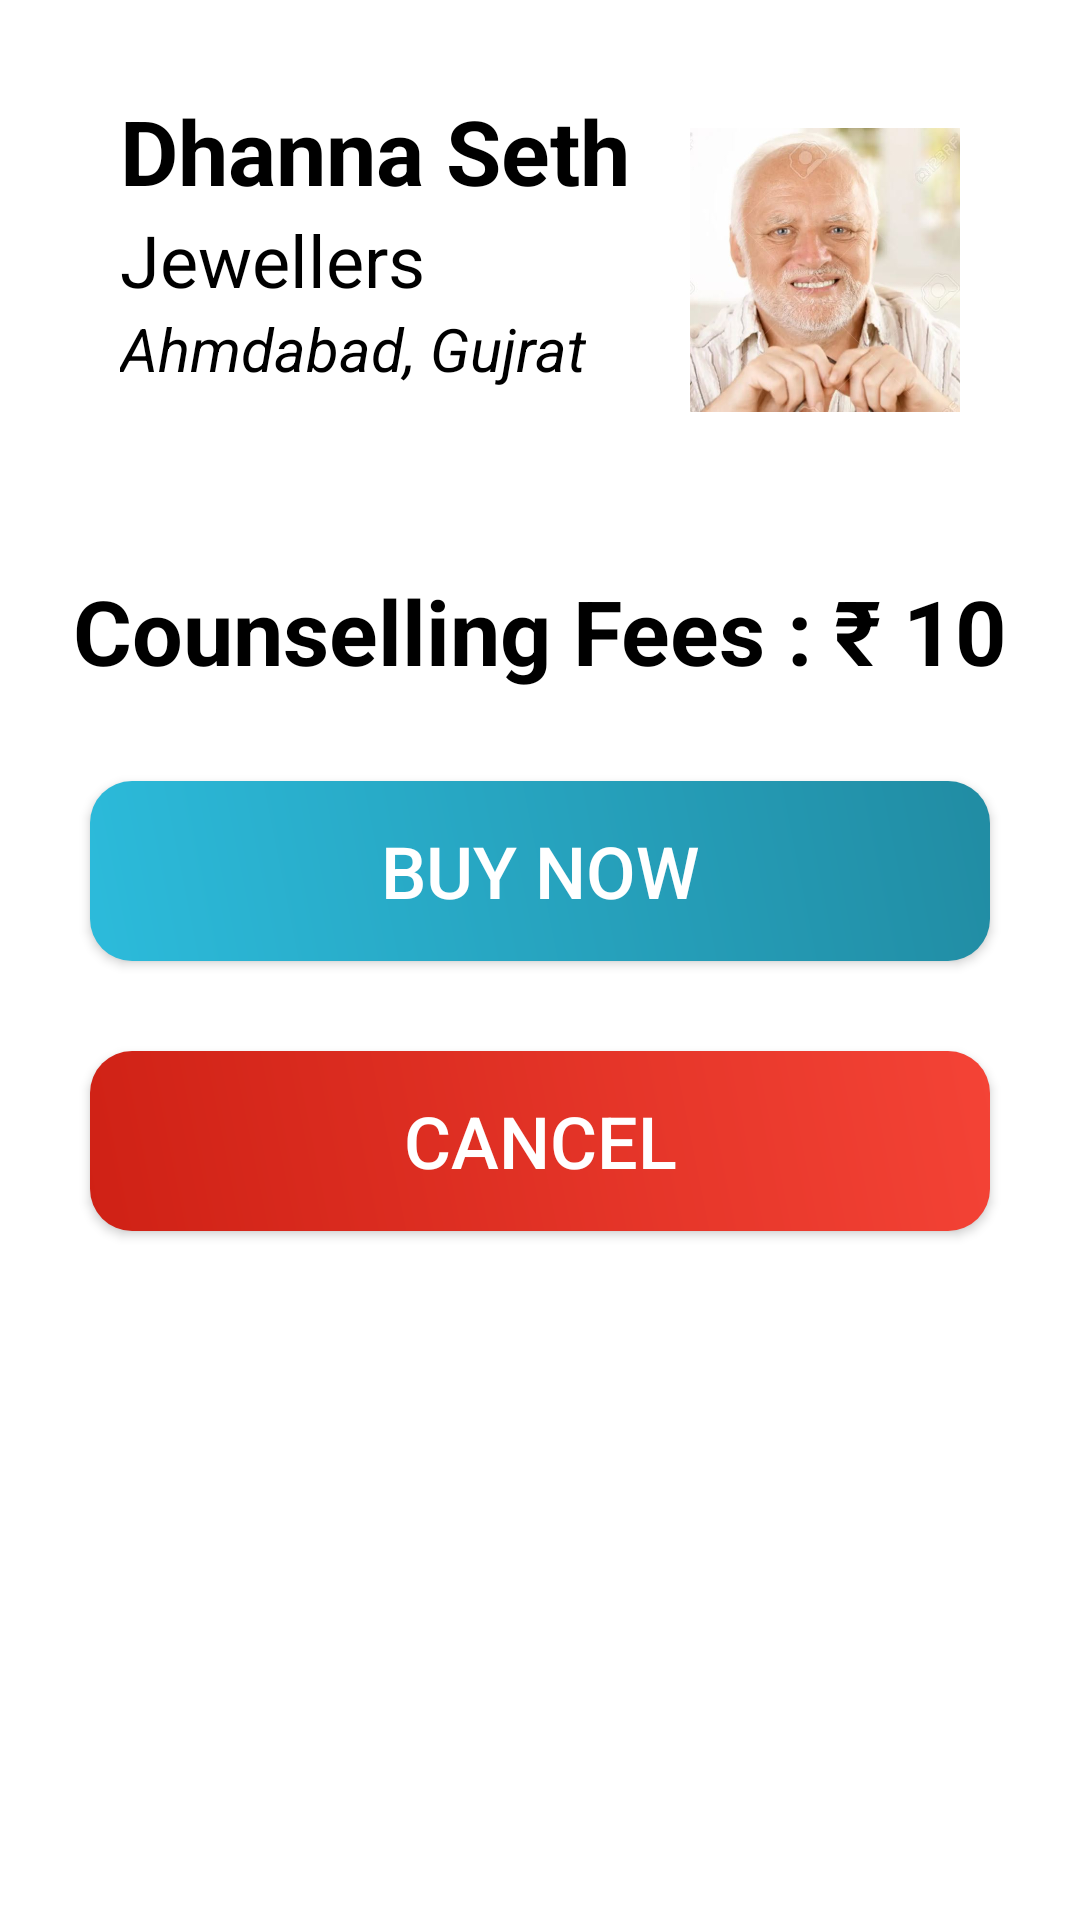

Android layout source for this screen:
<!-- AndroidManifest.xml: application theme Theme.Mentors -->
<!-- res/layout/activity_seth_buy.xml -->
<?xml version="1.0" encoding="utf-8"?>
<RelativeLayout xmlns:android="http://schemas.android.com/apk/res/android"
    xmlns:app="http://schemas.android.com/apk/res-auto"
    xmlns:tools="http://schemas.android.com/tools"
    android:layout_width="match_parent"
    android:layout_height="match_parent"
    tools:context=".sethBuy">


    <LinearLayout
        android:layout_width="match_parent"
        android:layout_height="wrap_content"
        android:orientation="horizontal"
        android:layout_marginLeft="30dp"
        android:layout_marginRight="30dp"
        android:layout_marginTop="20dp"
        android:padding="10dp"
        android:id="@+id/mentor1">

        <LinearLayout
            android:layout_width="wrap_content"
            android:layout_height="wrap_content"
            android:layout_weight="1"
            android:orientation="vertical">

            <TextView
                android:layout_width="wrap_content"
                android:layout_height="wrap_content"
                android:text="Dhanna Seth"
                android:textSize="30sp"
                android:textStyle="bold"
                android:textColor="@color/black" />

            <TextView
                android:layout_width="wrap_content"
                android:layout_height="wrap_content"
                android:text="Jewellers"
                android:textSize="24sp"
                android:textStyle="normal"
                android:textColor="@color/black" />

            <TextView
                android:layout_width="wrap_content"
                android:layout_height="wrap_content"
                android:text="Ahmdabad, Gujrat"
                android:textSize="20sp"
                android:textStyle="italic"
                android:textColor="@color/black" />

            <LinearLayout
                android:layout_width="wrap_content"
                android:layout_height="wrap_content"
                android:orientation="horizontal">

                <ImageView
                    android:layout_width="wrap_content"
                    android:layout_height="wrap_content"
                    android:src="@drawable/star_full"
                    android:tint="@color/aqua" />

                <ImageView
                    android:layout_width="wrap_content"
                    android:layout_height="wrap_content"
                    android:src="@drawable/star_full"
                    android:tint="@color/aqua" />

                <ImageView
                    android:layout_width="wrap_content"
                    android:layout_height="wrap_content"
                    android:src="@drawable/star_full"
                    android:tint="@color/aqua" />

                <ImageView
                    android:layout_width="wrap_content"
                    android:layout_height="wrap_content"
                    android:src="@drawable/star_full"
                    android:tint="@color/aqua" />

                <ImageView
                    android:layout_width="wrap_content"
                    android:layout_height="wrap_content"
                    android:src="@drawable/star_half"
                    android:tint="@color/aqua" />


            </LinearLayout>




        </LinearLayout>

        <ImageView
            android:layout_width="80dp"
            android:layout_height="120dp"
            android:layout_weight="1"
            android:layout_marginLeft="10dp"
            android:src="@drawable/dhanna_seth" />

    </LinearLayout> 

    <TextView
        android:layout_width="match_parent"
        android:layout_height="wrap_content"
        android:text="Counselling Fees : ₹ 10"
        android:textSize="30sp"
        android:textStyle="bold"
        android:textColor="@color/black"
        android:layout_below="@id/mentor1"
        android:layout_centerInParent="true"
        android:gravity="center_horizontal"
        android:id="@+id/price"
        android:layout_marginTop="30dp" />

    <androidx.appcompat.widget.AppCompatButton
        android:layout_width="match_parent"
        android:layout_height="wrap_content"
        android:layout_below="@id/price"
        android:layout_marginTop="30dp"
        android:layout_marginLeft="30dp"
        android:layout_marginRight="30dp"
        android:background="@drawable/button_get_started_bg"
        android:text="Buy Now"
        android:id="@+id/buynow"
        android:textSize="24sp"
        android:textColor="@color/white" />

    <androidx.appcompat.widget.AppCompatButton
        android:layout_width="match_parent"
        android:layout_height="wrap_content"
        android:layout_below="@id/buynow"
        android:layout_marginTop="30dp"
        android:layout_marginLeft="30dp"
        android:layout_marginRight="30dp"
        android:background="@drawable/cancel_bg"
        android:text="Cancel"
        android:id="@+id/cancel"
        android:textSize="24sp"
        android:textColor="@color/white" />



</RelativeLayout>
<!-- resources referenced by this layout -->
<resources>
  <color name="aqua">#2CBBDB</color>
  <color name="black">#FF000000</color>
  <color name="white">#FFFFFFFF</color>
  <!-- drawable button_get_started_bg (drawable) -->
  <?xml version="1.0" encoding="utf-8"?>
  <shape xmlns:android="http://schemas.android.com/apk/res/android">
  
      <corners
      android:radius="14dp"
      />
      <gradient
          android:angle="45"
          android:startColor="#2CBBDB"
          android:endColor="#218CA3"
          android:type="linear"
          />
      <padding
          android:left="0dp"
          android:top="0dp"
          android:right="0dp"
          android:bottom="0dp"
          />
      <size
          android:width="270dp"
          android:height="60dp"
          />
  </shape>
  <!-- drawable cancel_bg (drawable-v24) -->
  <?xml version="1.0" encoding="utf-8"?>
  <shape xmlns:android="http://schemas.android.com/apk/res/android">
  
      <corners
      android:radius="14dp"
      />
      <gradient
          android:angle="45"
          android:startColor="#CF2115"
          android:endColor="#F44336"
          android:type="linear"
          />
      <padding
          android:left="0dp"
          android:top="0dp"
          android:right="0dp"
          android:bottom="0dp"
          />
      <size
          android:width="270dp"
          android:height="60dp"
          />
  </shape>
  <!-- drawable dhanna_seth: jpg bitmap (drawable-v24, 41496 bytes) -->
  <style name="Theme.Mentors" parent="Theme.MaterialComponents.DayNight.NoActionBar">
          
          <item name="colorPrimary">@color/aqua</item>
          <item name="colorPrimaryVariant">@color/aqua</item>
          <item name="colorOnPrimary">@color/white</item>
          
          <item name="colorSecondary">@color/yellow</item>
          <item name="colorSecondaryVariant">@color/yellow</item>
          <item name="colorOnSecondary">@color/black</item>
          
          <item name="android:statusBarColor" tools:targetApi="l">?attr/colorPrimaryVariant</item>
          
      </style>
  <color name="yellow">#C76952</color>
</resources>
